Dataset: data_split (GitHub, militarychelick/mango_neiroset). Classes: anthracnose, bacterial canker, cutting weevil, die back, gall midge, healthy, powdery mildew, sooty mould.

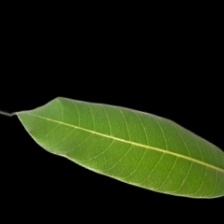
Label: healthy

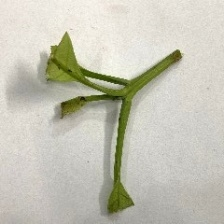
Label: cutting weevil

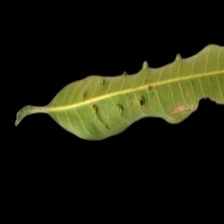
Label: gall midge

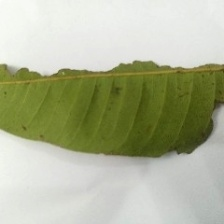
Label: bacterial canker

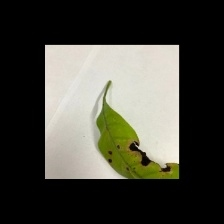
Label: anthracnose

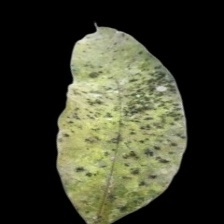
Label: sooty mould
